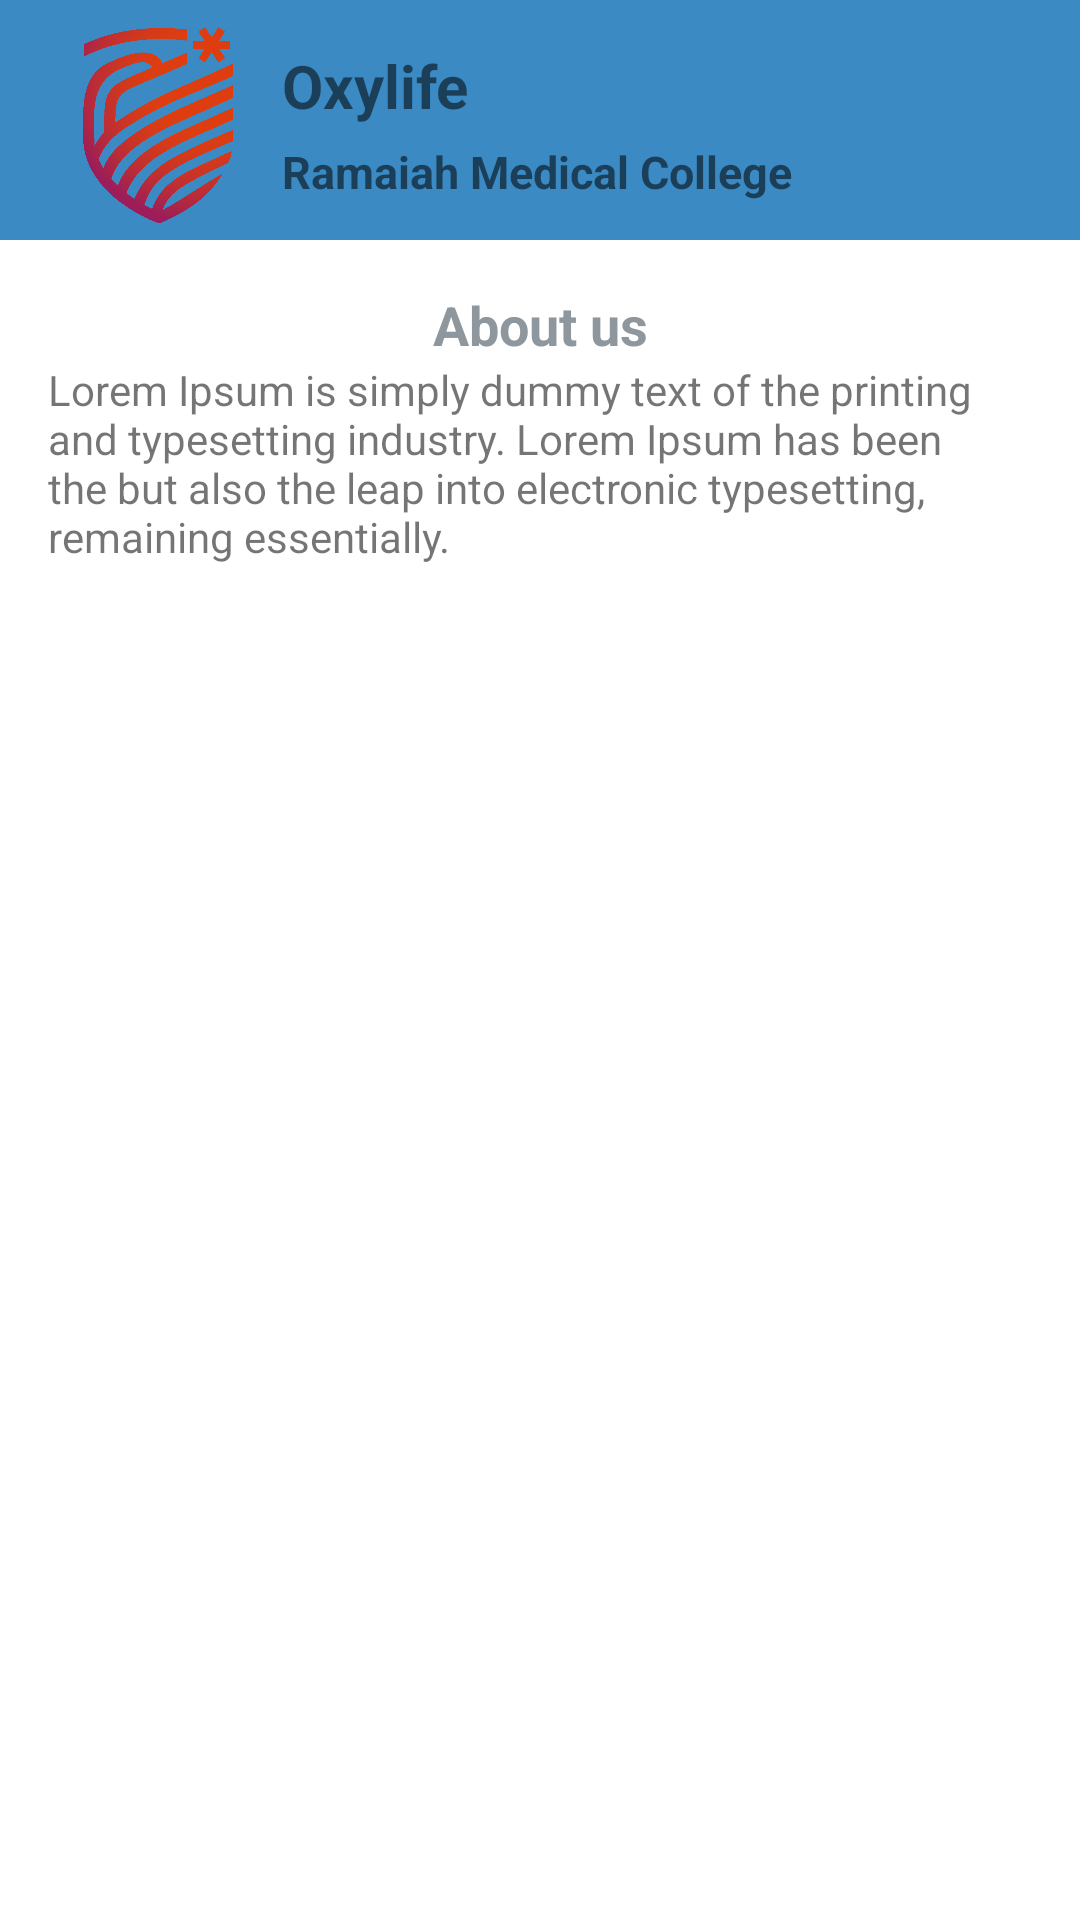

The Android layout XML behind this screen, and the referenced resources:
<!-- AndroidManifest.xml: application theme Theme.Notification_trial02 -->
<!-- res/layout/fragment_about.xml -->
<?xml version="1.0" encoding="utf-8"?>
<FrameLayout xmlns:android="http://schemas.android.com/apk/res/android"
    xmlns:tools="http://schemas.android.com/tools"
    android:layout_width="match_parent"
    android:layout_height="match_parent"
    android:background="@color/white"
    xmlns:app="http://schemas.android.com/apk/res-auto"
    tools:context=".generalFragments.AboutFragment">

    <ScrollView
        android:layout_width="match_parent"
        android:layout_height="match_parent"
        android:fillViewport="true"
        android:layout_marginTop="80dp">

        <androidx.constraintlayout.widget.ConstraintLayout
            android:layout_width="match_parent"
            android:layout_height="wrap_content"
            android:padding="16dp">

            <TextView
                android:id="@+id/about_label"
                android:layout_width="0dp"
                android:layout_height="wrap_content"
                android:gravity="center_horizontal"
                android:text="@string/about_us"
                android:textColor="@color/gray"
                android:textSize="18sp"
                android:textStyle="bold"
                app:layout_constraintEnd_toEndOf="parent"
                app:layout_constraintStart_toStartOf="parent"
                app:layout_constraintTop_toTopOf="parent" />

            <TextView
                android:id="@+id/about_text"
                android:layout_width="0dp"
                android:layout_height="0dp"
                android:text="@string/lorem_ipsum"
                app:layout_constraintBottom_toBottomOf="parent"
                app:layout_constraintTop_toBottomOf="@id/about_label"
                app:layout_constraintStart_toStartOf="parent"
                app:layout_constraintEnd_toEndOf="parent"
                android:layout_marginTop="@dimen/_20sdp"/>

            <com.google.android.material.appbar.AppBarLayout
                app:layout_constraintStart_toStartOf="parent"
                app:layout_constraintTop_toTopOf="parent"
                app:layout_constraintEnd_toEndOf="parent"
                android:layout_width="match_parent"
                android:layout_height="wrap_content"
                android:theme="@style/Theme.Notification_trial02.AppBarOverlay">
            </com.google.android.material.appbar.AppBarLayout>
        </androidx.constraintlayout.widget.ConstraintLayout>
    </ScrollView>

    <androidx.appcompat.widget.Toolbar
        android:id="@+id/toolbar"
        android:layout_width="match_parent"
        android:layout_height="80dp"
        android:background="@color/dark_app_blue"
        app:layout_constraintEnd_toEndOf="parent"
        app:layout_constraintStart_toStartOf="parent"
        app:layout_constraintTop_toTopOf="parent"
        app:popupTheme="@style/Theme.Notification_trial02.PopupOverlay">
        <include
            layout="@layout/toolbar_list"
            android:layout_width="match_parent"
            android:layout_height="wrap_content" />
    </androidx.appcompat.widget.Toolbar>

</FrameLayout>
<!-- res/layout/toolbar_list.xml (included above) -->
<?xml version="1.0" encoding="utf-8"?>
<androidx.constraintlayout.widget.ConstraintLayout xmlns:android="http://schemas.android.com/apk/res/android"
    xmlns:tools="http://schemas.android.com/tools"
    android:layout_width="match_parent"
    android:layout_height="match_parent"
    xmlns:app="http://schemas.android.com/apk/res-auto">

    <TextView
        android:id="@+id/appName"
        android:layout_width="wrap_content"
        android:layout_height="wrap_content"
        android:text="@string/AppName"
        app:layout_constraintStart_toEndOf="@+id/appLogo"
        app:layout_constraintTop_toTopOf="parent"
        android:textStyle="bold"
        android:layout_marginStart="5dp"
        android:layout_marginTop="10dp"
        android:textSize="20sp"/>

    <TextView
        android:id="@+id/companyName"
        android:layout_width="wrap_content"
        android:layout_height="wrap_content"
        android:text="@string/ramaiah_medical_college"
        app:layout_constraintStart_toEndOf="@+id/appLogo"
        app:layout_constraintTop_toBottomOf="@+id/appName"
        android:layout_marginStart="5dp"
        android:layout_marginTop="5dp"
        android:textSize="15sp"
        android:textStyle="bold"/>

    <ImageView
        android:id="@+id/appLogo"
        android:layout_width="70dp"
        android:layout_height="67dp"
        android:layout_marginStart="3dp"
        android:layout_marginTop="3dp"
        android:src="@drawable/ramaiah_logo"
        app:layout_constraintStart_toStartOf="parent"
        app:layout_constraintTop_toTopOf="parent" />


</androidx.constraintlayout.widget.ConstraintLayout>
<!-- resources referenced by this layout -->
<resources>
  <color name="dark_app_blue">#3B8AC3</color>
  <color name="gray">#8F979E</color>
  <color name="white">#FFFFFFFF</color>
  <!-- drawable ramaiah_logo: png bitmap (drawable, 24398 bytes) -->
  <string name="AppName">Oxylife</string>
  <string name="about_us">About us</string>
  <string name="lorem_ipsum">Lorem Ipsum is simply dummy text of the printing and typesetting industry. Lorem Ipsum has been the but also the leap into electronic typesetting, remaining essentially.</string>
  <string name="ramaiah_medical_college">Ramaiah Medical College</string>
  <style name="Theme.Notification_trial02.AppBarOverlay" parent="ThemeOverlay.AppCompat.Dark.ActionBar" />
  <style name="Theme.Notification_trial02.PopupOverlay" parent="ThemeOverlay.AppCompat.Light" />
  <style name="Theme.Notification_trial02" parent="Theme.MaterialComponents.DayNight.NoActionBar">
          
          <item name="colorPrimary">@color/purple_500</item>
          <item name="colorPrimaryVariant">@color/purple_700</item>
          <item name="colorOnPrimary">@color/white</item>
  
          
          <item name="colorSecondary">@color/teal_200</item>
          <item name="colorSecondaryVariant">@color/teal_700</item>
          <item name="colorOnSecondary">@color/black</item>
          
          <item name="android:statusBarColor" tools:targetApi="l">?attr/colorPrimaryVariant</item>
          
  
  
  
  
  
  
  
          
  
      </style>
  <color name="purple_500">#FF6200EE</color>
  <color name="purple_700">#FF3700B3</color>
  <color name="teal_200">#FF03DAC5</color>
  <color name="teal_700">#FF018786</color>
  <color name="black">#FF000000</color>
</resources>
